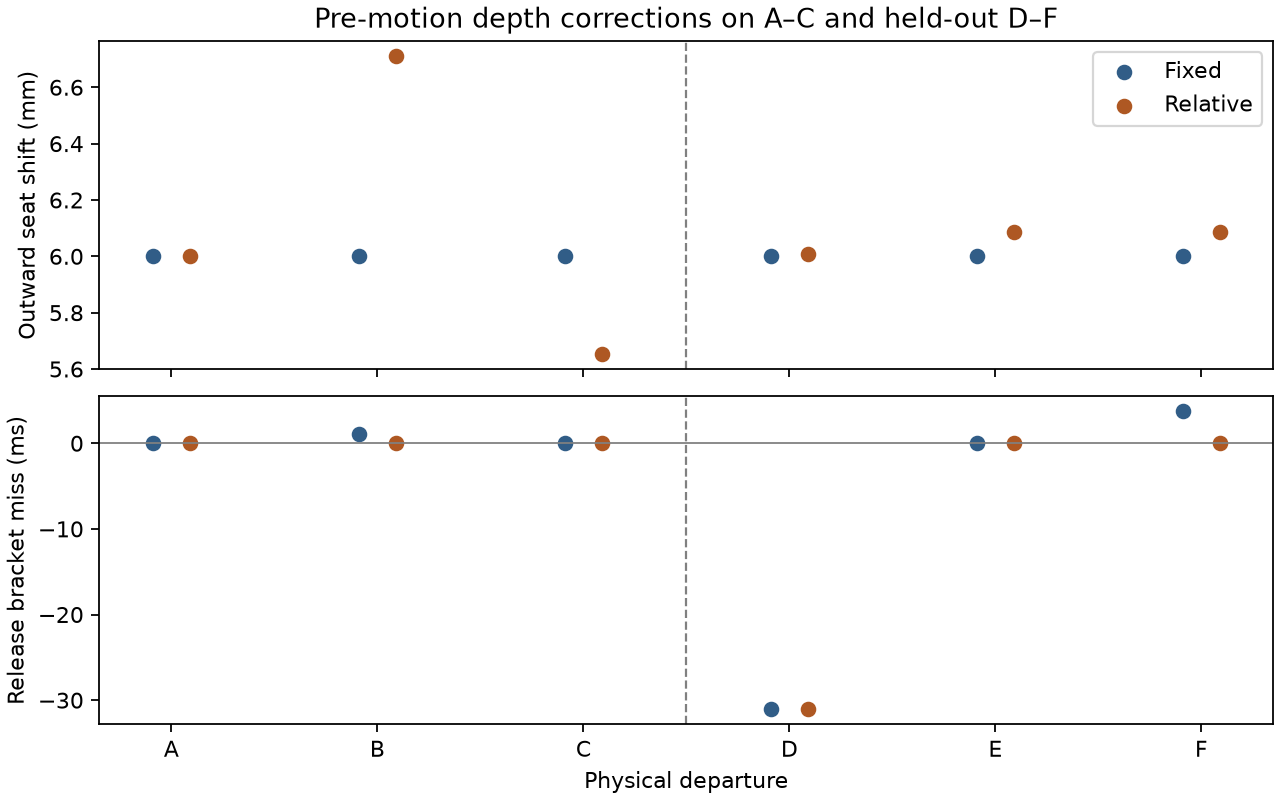

Source data for this figure (header and first rows):
session, seat, shift_mm, depth_minus_reference_mm, off_ms, signed_miss_ms
A, fixed, 6, 0.0, -32.66, 0.0
A, relative, 6.0, 0.0, -32.66, 0.0
B, fixed, 6, -0.7113, 1.04, 1.04
B, relative, 6.711, -0.7113, -18.96, 0.0
C, fixed, 6, 0.3476, -50.82, 0.0
C, relative, 5.652, 0.3476, -40.82, 0.0
D, fixed, 6, -0.006634, -49.09, -31.08
D, relative, 6.007, -0.006634, -49.09, -31.08
E, fixed, 6, -0.08726, -54.2, 0.0
E, relative, 6.087, -0.08726, -54.2, 0.0
F, fixed, 6, -0.08726, 3.76, 3.76
F, relative, 6.087, -0.08726, -1.24, 0.0
